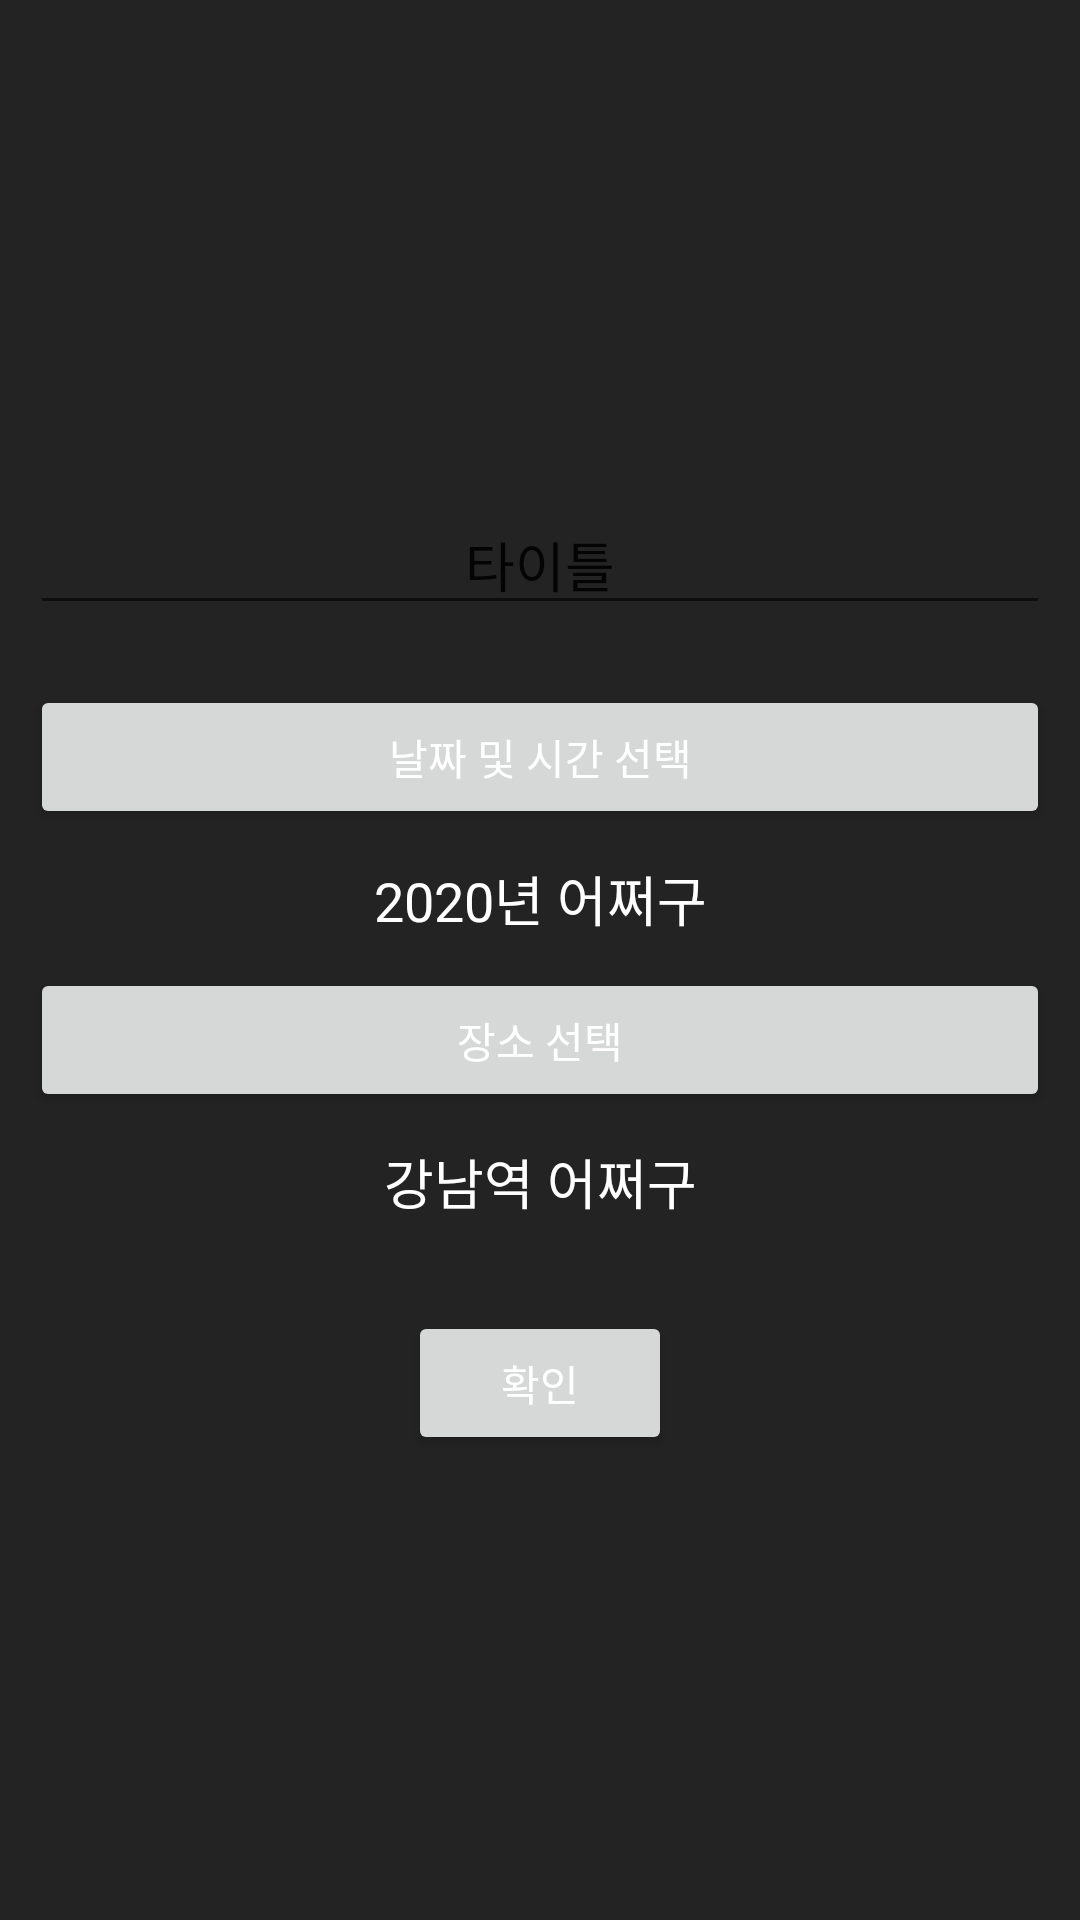

Write the Android layout XML for this screen, with the resource values it uses.
<!-- AndroidManifest.xml: application theme AppTheme -->
<!-- res/layout/activity_add.xml -->
<?xml version="1.0" encoding="utf-8"?>
<FrameLayout xmlns:android="http://schemas.android.com/apk/res/android"
    xmlns:tools="http://schemas.android.com/tools"
    android:layout_width="match_parent"
    android:layout_height="match_parent"
    android:orientation="vertical"
    tools:context=".AddActivity">

    <LinearLayout
        android:layout_width="match_parent"
        android:layout_height="wrap_content"
        android:orientation="vertical"
        android:layout_gravity="center"
        >

        <EditText
            android:id="@+id/editTitleText"
            android:layout_width="match_parent"
            android:layout_height="wrap_content"
            android:gravity="center"
            android:hint="내용입력"
            android:text="타이틀"
            android:layout_margin="10dp"/>

        <Button
            android:id="@+id/addDateBtn"
            android:layout_width="match_parent"
            android:layout_height="wrap_content"
            android:text="날짜 및 시간 선택"
            android:layout_margin="10dp"
            />

        <TextView
            android:id="@+id/selectedDateText"
            android:layout_width="match_parent"
            android:layout_height="wrap_content"
            android:gravity="center"
            android:text="2020년 어쩌구"
            android:textSize="18sp" />

        <Button
            android:id="@+id/addPlaceBtn"
            android:layout_width="match_parent"
            android:layout_height="wrap_content"
            android:text="장소 선택"
            android:layout_margin="10dp"/>

        <TextView
            android:id="@+id/selectedPlaceText"
            android:layout_width="match_parent"
            android:layout_height="wrap_content"
            android:gravity="center"
            android:text="강남역 어쩌구"
            android:textSize="18sp" />

        <Button
            android:id="@+id/button"
            android:layout_width="wrap_content"
            android:layout_height="wrap_content"
            android:layout_gravity="center"
            android:layout_marginTop="30dp"
            android:text="확인" />

    </LinearLayout>
</FrameLayout>
<!-- resources referenced by this layout -->
<resources>
  <style name="AppTheme" parent="Theme.Design.Light.NoActionBar">
          <item name="colorPrimary">@color/colorPrimary</item>
          <item name="colorPrimaryDark">@color/colorPrimaryDark</item>
          <item name="colorAccent">@color/colorAccent</item>
          <item name="android:textColor">#FFF</item>
          <item name="android:windowBackground">@color/colorPrimary</item>
      </style>
  <color name="colorPrimary">#484848</color>
  <color name="colorPrimaryDark">#1b1b1b</color>
  <color name="colorAccent">#2E2E2E</color>
</resources>
